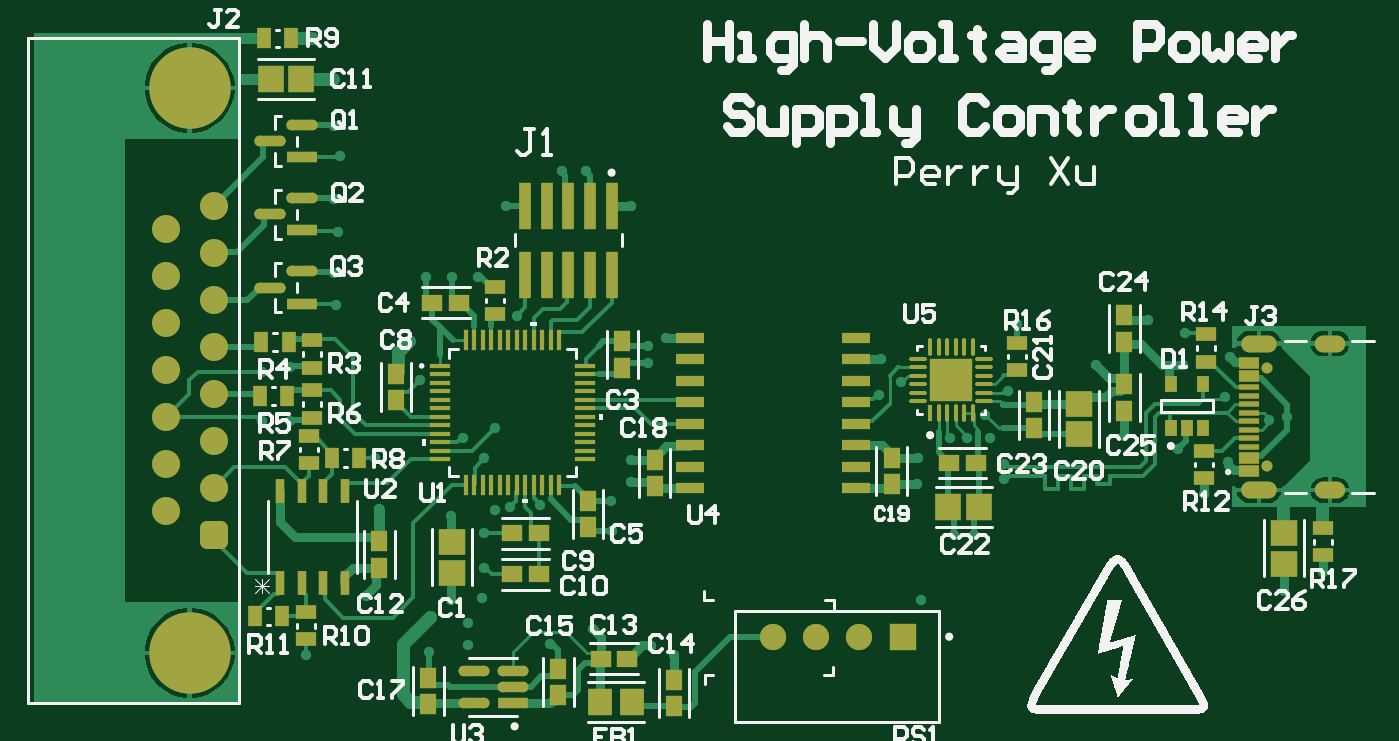
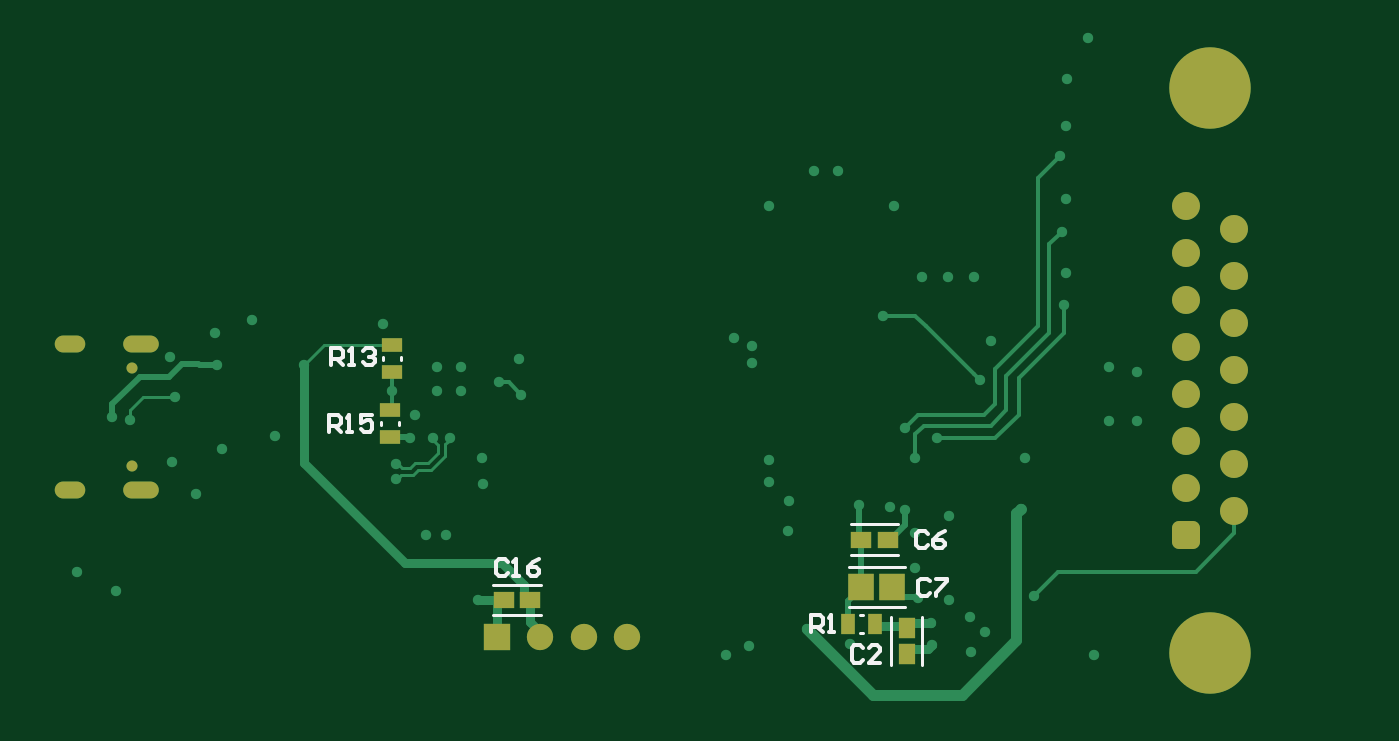
Circuit board: 11 layer files. Board 78.5 x 39.7 mm.
- drill: high_voltage_controller-RoundHoles-NonPlated.TXT (12957 bytes)
- drill: high_voltage_controller-RoundHoles-Plated.TXT (1750 bytes)
- drill: high_voltage_controller-SlotHoles-Plated.TXT (260 bytes)
- bottom_copper: high_voltage_controller.GBL (7165 bytes)
- bottom_silk: high_voltage_controller.GBO (2740 bytes)
- paste: high_voltage_controller.GBP (741 bytes)
- bottom_mask: high_voltage_controller.GBS (1845 bytes)
- top_copper: high_voltage_controller.GTL (29820 bytes)
- top_silk: high_voltage_controller.GTO (66293 bytes)
- paste: high_voltage_controller.GTP (6644 bytes)
- top_mask: high_voltage_controller.GTS (7743 bytes)

=== drill: high_voltage_controller-RoundHoles-NonPlated.TXT (12957 bytes, source withheld) ===
=== drill: high_voltage_controller-RoundHoles-Plated.TXT ===
M48
;Layer_Color=9474304
;FILE_FORMAT=2:5
INCH
;TYPE=PLATED
T01F00S00C0.01200
T03F00S00C0.03937
T04F00S00C0.04291
T05F00S00C0.12598
%
T01
X0334100Y0335300
X0348000Y0349000
X0359300Y0340600
X0362900Y0344100
X0362600Y0336000
X0371600Y0337500
X0371800Y0342700
X0375000Y0348500
X0375500Y0355500
Y0363500
X0378000Y0369000
X0381500Y0369500
X0388500Y0370000
X0404941Y0371059
X0405000Y0364100
X0409500Y0375500
Y0380500
X0413500Y0403000
Y0407000
X0417600Y0408900
X0409500Y0439500
X0399000Y0447500
X0393500
X0380512Y0439512
X0374000Y0423000
X0368000
X0362000
X0358000Y0408000
X0360500Y0399000
X0370500Y0385500
X0375500Y0381000
X0378000Y0388000
X0367700Y0367400
X0351100Y0369100
X0350000Y0380900
X0330500Y0389500
X0324000
Y0401000
X0330500Y0402000
X0341000Y0416500
X0340500Y0424000
X0341500Y0433500
X0340500Y0441000
X0342000Y0451000
X0340500Y0458000
X0383000Y0414000
X0367700Y0348100
X0390700Y0337700
X0400600Y0341300
X0414100Y0337400
X0419400Y0335300
X0467000Y0395600
X0467400Y0403900
X0472200Y0398500
X0481000Y0396500
Y0402000
X0486500
Y0396500
X0497000
X0491711Y0391014
X0492800Y0385600
X0487400Y0385500
X0483600Y0385600
X0476000Y0381000
X0475941Y0374941
X0484500Y0363000
X0489000
X0496100Y0376000
X0496038Y0379600
X0524000Y0386000
X0536500Y0383000
X0548000Y0380000
X0542500Y0372500
X0547300Y0395000
X0548408Y0404500
X0537500Y0402500
X0538000Y0410000
X0529500Y0413000
X0517393Y0402500
X0499000Y0412000
X0557626Y0389750
X0561800Y0390500
X0561000Y0350000
X0570000Y0354500
X0476900Y0348000
X0340448Y0468801
X0335448Y0478301
T03
X0442500Y0339500
X0452500
X0462500
X0472500
T04
X0301500Y0368567
Y0379472
Y0390378
Y0401284
Y0412189
Y0423095
Y0434000
X0312681Y0428547
Y0417642
Y0406736
Y0395831
Y0384925
Y0374020
Y0363114
Y0439453
T05
X0307090Y0335732
Y0466835
M30

=== drill: high_voltage_controller-SlotHoles-Plated.TXT ===
M48
;Layer_Color=9474304
;FILE_FORMAT=2:5
INCH
;TYPE=PLATED
T02F00S00C0.02362
%
G90
G05
T02
G00X0557369Y0373492
M15
G01X0553038
M16
G00X0573235Y0373492
M15
G01X0570085
M16
G00X0573235Y0407508
M15
G01X0570085
M16
G00X0557369Y0407508
M15
G01X0553038
M16
M17
M30

=== bottom_copper: high_voltage_controller.GBL (7165 bytes, source omitted) ===
=== bottom_silk: high_voltage_controller.GBO ===
G04*
G04 #@! TF.GenerationSoftware,Altium Limited,Altium Designer,26.7.1 (11)*
G04*
G04 Layer_Color=32896*
G04 Board_Origin=26900000|31050000*
%FSLAX25Y25*%
%MOIN*%
G70*
G04*
G04 #@! TF.SameCoordinates,0975A03C-E29E-4DE3-992E-03EB4B0BA2A7*
G04*
G04*
G04 #@! TF.FilePolarity,Positive*
G04*
G01*
G75*
%ADD12C,0.00787*%
%ADD13C,0.01000*%
D12*
X112067Y22464D02*
Y33536D01*
X104933Y22464D02*
Y33536D01*
X118606Y29933D02*
X119394D01*
X118606Y34067D02*
X119394D01*
X193464Y33933D02*
X204536D01*
X193464Y41067D02*
X204536D01*
X230567Y78106D02*
Y78894D01*
X226433Y78106D02*
Y78894D01*
X230067Y93106D02*
Y93894D01*
X225933Y93106D02*
Y93894D01*
X110464Y55067D02*
X121536D01*
X110464Y47933D02*
X121536D01*
X108992Y45138D02*
X122008D01*
X108992Y35862D02*
X122008D01*
D13*
X242498Y76501D02*
Y80499D01*
X240499D01*
X239833Y79833D01*
Y78500D01*
X240499Y77834D01*
X242498D01*
X241165D02*
X239833Y76501D01*
X238500D02*
X237167D01*
X237833D01*
Y80499D01*
X238500Y79833D01*
X232502Y80499D02*
X235167D01*
Y78500D01*
X233835Y79166D01*
X233168D01*
X232502Y78500D01*
Y77167D01*
X233168Y76501D01*
X234501D01*
X235167Y77167D01*
X241998Y92001D02*
Y95999D01*
X239999D01*
X239333Y95333D01*
Y94000D01*
X239999Y93334D01*
X241998D01*
X240666D02*
X239333Y92001D01*
X238000D02*
X236667D01*
X237333D01*
Y95999D01*
X238000Y95333D01*
X234667D02*
X234001Y95999D01*
X232668D01*
X232002Y95333D01*
Y94666D01*
X232668Y94000D01*
X233334D01*
X232668D01*
X232002Y93334D01*
Y92667D01*
X232668Y92001D01*
X234001D01*
X234667Y92667D01*
X130666Y30001D02*
Y33999D01*
X128666D01*
X128000Y33333D01*
Y32000D01*
X128666Y31334D01*
X130666D01*
X129333D02*
X128000Y30001D01*
X126667D02*
X125334D01*
X126001D01*
Y33999D01*
X126667Y33333D01*
X201133Y46433D02*
X201799Y47099D01*
X203132D01*
X203798Y46433D01*
Y43767D01*
X203132Y43101D01*
X201799D01*
X201133Y43767D01*
X199800Y43101D02*
X198467D01*
X199133D01*
Y47099D01*
X199800Y46433D01*
X193802Y47099D02*
X195134Y46433D01*
X196467Y45100D01*
Y43767D01*
X195801Y43101D01*
X194468D01*
X193802Y43767D01*
Y44434D01*
X194468Y45100D01*
X196467D01*
X103166Y41833D02*
X103833Y42499D01*
X105166D01*
X105832Y41833D01*
Y39167D01*
X105166Y38501D01*
X103833D01*
X103166Y39167D01*
X101833Y42499D02*
X99168D01*
Y41833D01*
X101833Y39167D01*
Y38501D01*
X103666Y52833D02*
X104333Y53499D01*
X105666D01*
X106332Y52833D01*
Y50167D01*
X105666Y49501D01*
X104333D01*
X103666Y50167D01*
X99668Y53499D02*
X101001Y52833D01*
X102333Y51500D01*
Y50167D01*
X101667Y49501D01*
X100334D01*
X99668Y50167D01*
Y50834D01*
X100334Y51500D01*
X102333D01*
X118667Y26333D02*
X119333Y26999D01*
X120666D01*
X121332Y26333D01*
Y23667D01*
X120666Y23001D01*
X119333D01*
X118667Y23667D01*
X114668Y23001D02*
X117333D01*
X114668Y25666D01*
Y26333D01*
X115334Y26999D01*
X116667D01*
X117333Y26333D01*
M02*

=== paste: high_voltage_controller.GBP ===
G04*
G04 #@! TF.GenerationSoftware,Altium Limited,Altium Designer,26.7.1 (11)*
G04*
G04 Layer_Color=128*
G04 Board_Origin=26900000|31050000*
%FSLAX25Y25*%
%MOIN*%
G70*
G04*
G04 #@! TF.SameCoordinates,0975A03C-E29E-4DE3-992E-03EB4B0BA2A7*
G04*
G04*
G04 #@! TF.FilePolarity,Positive*
G04*
G01*
G75*
%ADD17R,0.04921X0.03150*%
%ADD18R,0.03150X0.04921*%
%ADD22R,0.04953X0.03985*%
%ADD24R,0.03985X0.04953*%
%ADD27R,0.05924X0.06127*%
D17*
X228000Y96650D02*
D03*
X228500Y75350D02*
D03*
Y81650D02*
D03*
X228000Y90350D02*
D03*
D18*
X122150Y32000D02*
D03*
X115850D02*
D03*
D22*
X119059Y51500D02*
D03*
X112941D02*
D03*
X195941Y37500D02*
D03*
X202059D02*
D03*
D24*
X108500Y24941D02*
D03*
Y31059D02*
D03*
D27*
X119046Y40500D02*
D03*
X111954D02*
D03*
M02*

=== bottom_mask: high_voltage_controller.GBS ===
G04*
G04 #@! TF.GenerationSoftware,Altium Limited,Altium Designer,26.7.1 (11)*
G04*
G04 Layer_Color=16711935*
G04 Board_Origin=26900000|31050000*
%FSLAX25Y25*%
%MOIN*%
G70*
G04*
G04 #@! TF.SameCoordinates,0975A03C-E29E-4DE3-992E-03EB4B0BA2A7*
G04*
G04*
G04 #@! TF.FilePolarity,Negative*
G04*
G01*
G75*
%ADD17R,0.04921X0.03150*%
%ADD18R,0.03150X0.04921*%
%ADD22R,0.04953X0.03985*%
%ADD24R,0.03985X0.04953*%
%ADD27R,0.05924X0.06127*%
%ADD42C,0.06496*%
%ADD43C,0.06102*%
%ADD44R,0.06102X0.06102*%
G04:AMPARAMS|DCode=45|XSize=64.96mil|YSize=64.96mil|CornerRadius=16.24mil|HoleSize=0mil|Usage=FLASHONLY|Rotation=270.000|XOffset=0mil|YOffset=0mil|HoleType=Round|Shape=RoundedRectangle|*
%AMROUNDEDRECTD45*
21,1,0.06496,0.03248,0,0,270.0*
21,1,0.03248,0.06496,0,0,270.0*
1,1,0.03248,-0.01624,-0.01624*
1,1,0.03248,-0.01624,0.01624*
1,1,0.03248,0.01624,0.01624*
1,1,0.03248,0.01624,-0.01624*
%
%ADD45ROUNDEDRECTD45*%
%ADD46C,0.18898*%
%ADD47C,0.02559*%
%ADD48O,0.08268X0.03937*%
%ADD49O,0.07087X0.03937*%
D17*
X228000Y96650D02*
D03*
X228500Y75350D02*
D03*
Y81650D02*
D03*
X228000Y90350D02*
D03*
D18*
X122150Y32000D02*
D03*
X115850D02*
D03*
D22*
X119059Y51500D02*
D03*
X112941D02*
D03*
X195941Y37500D02*
D03*
X202059D02*
D03*
D24*
X108500Y24941D02*
D03*
Y31059D02*
D03*
D27*
X119046Y40500D02*
D03*
X111954D02*
D03*
D42*
X32500Y112594D02*
D03*
Y123500D02*
D03*
Y79878D02*
D03*
Y58067D02*
D03*
Y101689D02*
D03*
Y90784D02*
D03*
Y68972D02*
D03*
X43681Y74425D02*
D03*
Y118047D02*
D03*
Y63520D02*
D03*
Y128953D02*
D03*
Y96236D02*
D03*
Y85331D02*
D03*
Y107142D02*
D03*
D43*
X183500Y29000D02*
D03*
X193500D02*
D03*
X173500D02*
D03*
D44*
X203500D02*
D03*
D45*
X43681Y52614D02*
D03*
D46*
X38091Y25232D02*
D03*
Y156335D02*
D03*
D47*
X288172Y68622D02*
D03*
Y91378D02*
D03*
D48*
X286204Y97008D02*
D03*
Y62992D02*
D03*
D49*
X302660Y97008D02*
D03*
Y62992D02*
D03*
M02*

=== top_copper: high_voltage_controller.GTL (29820 bytes, source omitted) ===
=== top_silk: high_voltage_controller.GTO (66293 bytes, source omitted) ===
=== paste: high_voltage_controller.GTP (6644 bytes, source omitted) ===
=== top_mask: high_voltage_controller.GTS (7743 bytes, source omitted) ===
